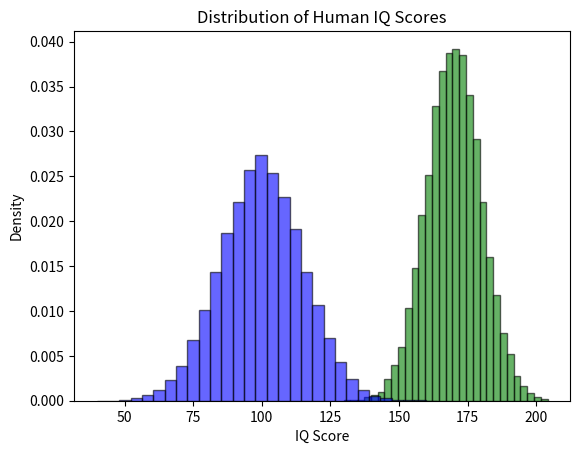

The matplotlib source for this figure:
import numpy as np
import matplotlib.pyplot as plt

def main():
    
    simulating_height()
    simulating_IQ_score()      

def simulating_height():
    # Generate 10,000 random heights with a normal distribution
    heights = np.random.normal(loc=170, scale=10, size=10000)

    # Plot the histogram
    plt.hist(heights, bins=30, density=True, alpha=0.6, color='g', edgecolor='black')
    plt.title("Distribution of Human Heights")
    plt.xlabel("Height (cm)")
    plt.ylabel("Frequency")
    plt.show()
    
def simulating_IQ_score():
    #Generate 5000 IQ scores i.e. IQ scores are normally distributed with a mean of 100 and a standard deviation of 15.
    iq_scores = np.random.normal(loc=100, scale=15, size=50000)
    
    # Plot the histogram
    plt.hist(iq_scores, bins=30, density=True, alpha=0.6, color='b', edgecolor='black')
    plt.title("Distribution of Human IQ Scores")
    plt.xlabel("IQ Score")
    plt.ylabel("Density")
    plt.show()
    
if (__name__)== "__main__":
    main()
